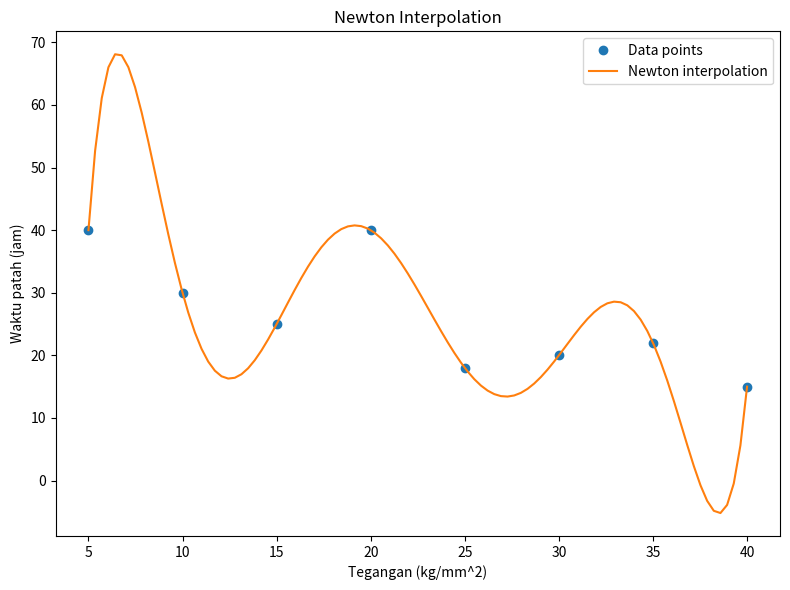

This chart was generated by the following Python code:
import numpy as np
import matplotlib.pyplot as plt

# Data points
x = np.array([5, 10, 15, 20, 25, 30, 35, 40])
y = np.array([40, 30, 25, 40, 18, 20, 22, 15])
x_new = np.linspace(5, 40, 100)

# Newton Interpolation
def newton_interpolation(x, y, x_new):
    def divided_diff(x, y):
        n = len(y)
        coef = np.zeros([n, n])
        coef[:, 0] = y

        for j in range(1, n):
            for i in range(n - j):
                coef[i, j] = (coef[i + 1, j - 1] - coef[i, j - 1]) / (x[i + j] - x[i])

        return coef[0, :]

    def newton_poly(coef, x, x_new):
        n = len(coef) - 1
        p = coef[n]
        for k in range(1, n + 1):
            p = coef[n - k] + (x_new - x[n - k]) * p
        return p

    coef = divided_diff(x, y)
    y_new = newton_poly(coef, x, x_new)
    return y_new

# Interpolation results
y_new_newton = np.array([newton_interpolation(x, y, xi) for xi in x_new])

# Plotting the results
plt.figure(figsize=(8, 6))  # Adjusted figure size to fit only Newton interpolation plot

# Plot for Newton
plt.plot(x, y, 'o', label='Data points')
plt.plot(x_new, y_new_newton, '-', label='Newton interpolation')
plt.xlabel('Tegangan (kg/mm^2)')
plt.ylabel('Waktu patah (jam)')
plt.legend()
plt.title('Newton Interpolation')

plt.tight_layout()
plt.show()
